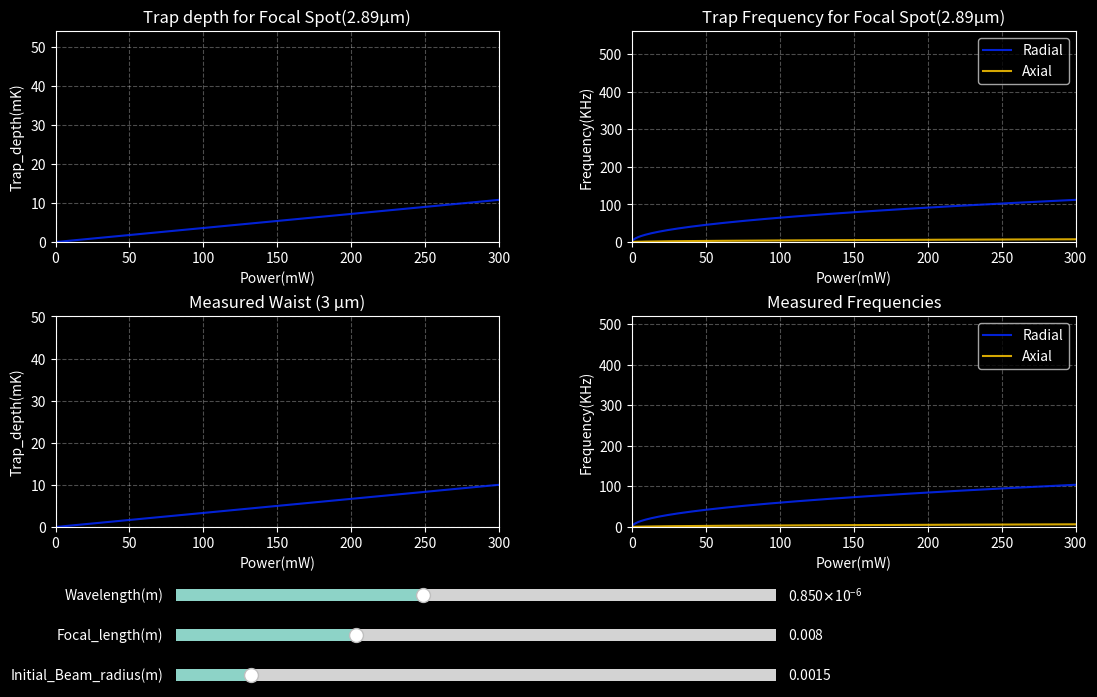

Recreate this plot in Python.
import numpy as np
import matplotlib.pyplot as plt
from matplotlib.widgets import Slider
from scipy import constants
import scipy.constants as const
####################Plots#########################
plt.style.use("dark_background")
fig, axes = plt.subplots(2,2,figsize= (12,8))
plt.subplots_adjust(left=0.10,right=0.95,top=0.92,bottom=0.30,hspace=0.35,wspace=0.30)



#############Initial values and constant###############
c= constants.c
k_B =constants.k
resonance_wavelength = 780e-9
omega_0= (2*np.pi*c)/resonance_wavelength
omega_D1 =2.368e15
omega_D2 =2.413e15
Power = np.linspace(0,300e-3,300)
gamma = 2 * np.pi * 6.066e6
gamma_D1 = 2 * np.pi * 5.75e6
gamma_D2 = 2 * np.pi * 6.066e6
initial_radius=0
inintial_Win= 1.5e-3
initial_focal_length=  8e-3
initial_wavelength=850e-9
initial_detuning= (2*np.pi*c)/initial_wavelength-omega_0
Rubidium_mass = 1.443e-25
beam_waist_measured =3e-6
dia_w0 =4*((initial_wavelength* initial_focal_length) / (np.pi * inintial_Win))
init_w0 =dia_w0/2
#######################FUNCTIONS###########################


def trap_depth(gamma_1,gamma_2,Power,wave_len,Win,focal_length):
    
    w0 = 4*((wave_len * focal_length) / (np.pi * Win))
    laser_frequency = (2*np.pi*c)/wave_len
    detuning = (1/3*gamma_1*((1/(omega_D1-laser_frequency))+(1/(omega_D1+laser_frequency))))+(2/3*gamma_2*((1/(omega_D2-laser_frequency))+(1/(omega_D2+laser_frequency))))
    numerator = (3*c**2)*Power
    denominator = (omega_D2**3)*(w0/2)**2
    trap_depth_in_joules = (numerator/denominator)*detuning
    trap_depth_kelvin = np.abs(trap_depth_in_joules / k_B)
    return trap_depth_kelvin
    
initial_trapdepth_unpacked= trap_depth(gamma_D1,gamma_D2,Power,initial_wavelength,inintial_Win,initial_focal_length)
max_depth = np.max(initial_trapdepth_unpacked*1e3)
axes[0,0].set_ylim(0,max_depth*5)


def radial_trap_frequency(trap_depth,mass,wavelength,focal_length,Win):
    w0 = 4*((wavelength * focal_length) / (np.pi * Win))
    var1 = (4*trap_depth)/(mass*(w0/2)**2)
    return np.sqrt(var1)

initial_radial_frequency_unpacked = radial_trap_frequency(initial_trapdepth_unpacked*k_B,Rubidium_mass,initial_wavelength,initial_focal_length,inintial_Win)

def axial_trap_frequency(trap_depth,mass,wavelength,focal_length,Win):
    w0 = 4*((wavelength * focal_length) / (np.pi * Win))
    rayleigh_length= (np.pi*(w0/2)**2)/wavelength
    var2 =(2*trap_depth)/(mass*rayleigh_length**2)
    return np.sqrt(var2)

initial_trapaxial_frequency_unpacked = axial_trap_frequency(initial_trapdepth_unpacked*k_B,Rubidium_mass,initial_wavelength,initial_focal_length,inintial_Win)
max_freq = max(np.max(initial_radial_frequency_unpacked),np.max(initial_trapaxial_frequency_unpacked))
axes[0,1].set_ylim(0, (max_freq/ (2 * np.pi * 1000)) * 5)

def measured_trap_depth(gamma_1,gamma_2,Power,wave_len,w0):
    laser_frequency = (2*np.pi*c)/wave_len
    detuning = (1/3*gamma_1*((1/(omega_D1-laser_frequency))+(1/(omega_D1+laser_frequency))))+(2/3*gamma_2*((1/(omega_D2-laser_frequency))+(1/(omega_D2+laser_frequency))))
    numerator = (3*c**2)*Power
    denominator = (omega_D2**3)*w0**2
    trap_depth_in_joules = (numerator/denominator)*detuning
    trap_depth_kelvin = np.abs(trap_depth_in_joules / k_B)
    return trap_depth_kelvin

initial_measured_trap_depth =measured_trap_depth(gamma_D1,gamma_D2,Power,initial_wavelength,beam_waist_measured)
max_depth2 = np.max(initial_measured_trap_depth*1e3)
axes[1,0].set_ylim(0, (max_depth2)*5)
   
def measured_radial_trap_frequency(trap_depth,mass,w0):
    var1 = (4*trap_depth)/(mass*w0**2)
    return np.sqrt(var1)

initial_measured_radial_trap_frequency= measured_radial_trap_frequency(initial_measured_trap_depth*k_B,Rubidium_mass,beam_waist_measured)

def measured_axial_trap_frequency(trap_depth,mass,wavelength,w0):
    rayleigh_length= (np.pi*w0**2)/wavelength
    var2 =(2*trap_depth)/(mass*rayleigh_length**2)
    return np.sqrt(var2)

initial_measured_axial_trap_frequency= measured_axial_trap_frequency(initial_measured_trap_depth*k_B,Rubidium_mass,initial_wavelength,beam_waist_measured)

max_freq2 = max(np.max(initial_measured_radial_trap_frequency),np.max(initial_measured_axial_trap_frequency))
axes[1,1].set_ylim(0, (max_freq2 / (2 * np.pi * 1000)) * 5)


#################Plotting########################
dic1 = dict(color= "#0328fc",alpha =0.85)
line1, =axes[0,0].plot(Power*1000,initial_trapdepth_unpacked*1e3,**dic1)
line2, = axes[0,1].plot(Power*1000,initial_radial_frequency_unpacked/(2*np.pi*1e3),**dic1,label="Radial")
line3, = axes[0,1].plot(Power*1000,initial_trapaxial_frequency_unpacked/(2*np.pi*1e3),color= "#fcc603",alpha =0.85,label="Axial")

line4, =axes[1,0].plot(Power*1000,initial_measured_trap_depth*1e3,**dic1)
line5, = axes[1,1].plot(Power*1000,initial_measured_radial_trap_frequency/(2*np.pi*1e3),**dic1,label="Radial")
line6, = axes[1,1].plot(Power*1000,initial_measured_axial_trap_frequency/(2*np.pi*1e3),color= "#fcc603",alpha =0.85,label="Axial")

axes[0,1].legend()
axes[1,1].legend()

#####################Axis Lmiits###############
axes[0,0].set_xlim(0,300)
axes[0,1].set_xlim(0,300)
axes[1,0].set_xlim(0,300)
axes[1,1].set_xlim(0,300)



#################axis labels######################
axes[0,0].set_xlabel("Power(mW)",color = "white")
axes[0,0].set_ylabel("Trap_depth(mK)",color = "white")
axes[0,1].set_xlabel("Power(mW)",color = "white")
axes[0,1].set_ylabel("Frequency(KHz)",color = "white")
axes[0,0].grid(color="white", linestyle="--", alpha=0.3)
axes[0,1].grid(color="white", linestyle="--", alpha=0.3)

axes[1,0].set_xlabel("Power(mW)",color = "white")
axes[1,0].set_ylabel("Trap_depth(mK)",color = "white")
axes[1,1].set_xlabel("Power(mW)",color = "white")
axes[1,1].set_ylabel("Frequency(KHz)",color = "white")
axes[1,0].grid(color="white", linestyle="--", alpha=0.3)
axes[1,1].grid(color="white", linestyle="--", alpha=0.3)

axes[0,0].set_title(f"Trap depth for Focal Spot({init_w0*1e6:.2f}μm)")
axes[0,1].set_title(f"Trap Frequency for Focal Spot({init_w0*1e6:.2f}μm)")

axes[1,0].set_title(f"Measured Waist ({beam_waist_measured*1e6:.0f} μm)")
axes[1,1].set_title("Measured Frequencies")


#################Sliders######################
slider1 = plt.axes([0.20, 0.2, 0.5, 0.03])
slider2 = plt.axes([0.20, 0.15, 0.5, 0.03])
slider3 = plt.axes([0.20, 0.10, 0.5, 0.03])
  
wavelength_slider=Slider(slider1,"Wavelength(m)",700e-9,1064e-9,valinit=initial_wavelength)    
focallength_slider=Slider(slider2,"Focal_length(m)",5e-3,15e-3,valinit=initial_focal_length)
Win_slider=Slider(slider3,"Initial_Beam_radius(m)",1e-3,5e-3,valinit=inintial_Win)




#################UPDATE FUNCTION#####################
def update(var):
    WAVELENGTH =wavelength_slider.val
    FOCALLENGTH=focallength_slider.val
    INIT_WIN= Win_slider.val
    DIA_W0 = 4*((WAVELENGTH* FOCALLENGTH) / (np.pi * INIT_WIN))
    INIT_W0 = DIA_W0/2
   
   
    y1_data = trap_depth(gamma_D1,gamma_D2,Power,WAVELENGTH,INIT_WIN,FOCALLENGTH,)
    y2_data = radial_trap_frequency(y1_data*k_B,Rubidium_mass,WAVELENGTH,FOCALLENGTH,INIT_WIN)
    y3_data = axial_trap_frequency(y1_data*k_B,Rubidium_mass,WAVELENGTH,FOCALLENGTH,INIT_WIN)
    y4_data = measured_trap_depth(gamma_D1,gamma_D2,Power,WAVELENGTH,beam_waist_measured)
    y5_data = measured_radial_trap_frequency(y4_data*k_B,Rubidium_mass,beam_waist_measured)
    y6_data = measured_axial_trap_frequency(y4_data*k_B,Rubidium_mass,WAVELENGTH,beam_waist_measured)

    axes[0,0].set_title(f"Trap depth for Focal Spot({INIT_W0*1e6:.2f}μm)")
    axes[0,1].set_title(f"Trap Frequency for Focal Spot({INIT_W0*1e6:.2f}μm)")
    

    line1.set_ydata(y1_data*1e3)
    line2.set_ydata(y2_data/(2*np.pi*1e3))
    line3.set_ydata(y3_data/(2*np.pi*1e3))
    line4.set_ydata(y4_data*1e3)
    line5.set_ydata(y5_data/(2*np.pi*1e3))
    line6.set_ydata(y6_data/(2*np.pi*1e3))

    fig.canvas.draw_idle()




wavelength_slider.on_changed(update)
focallength_slider.on_changed(update)
Win_slider.on_changed(update)



plt.show()
